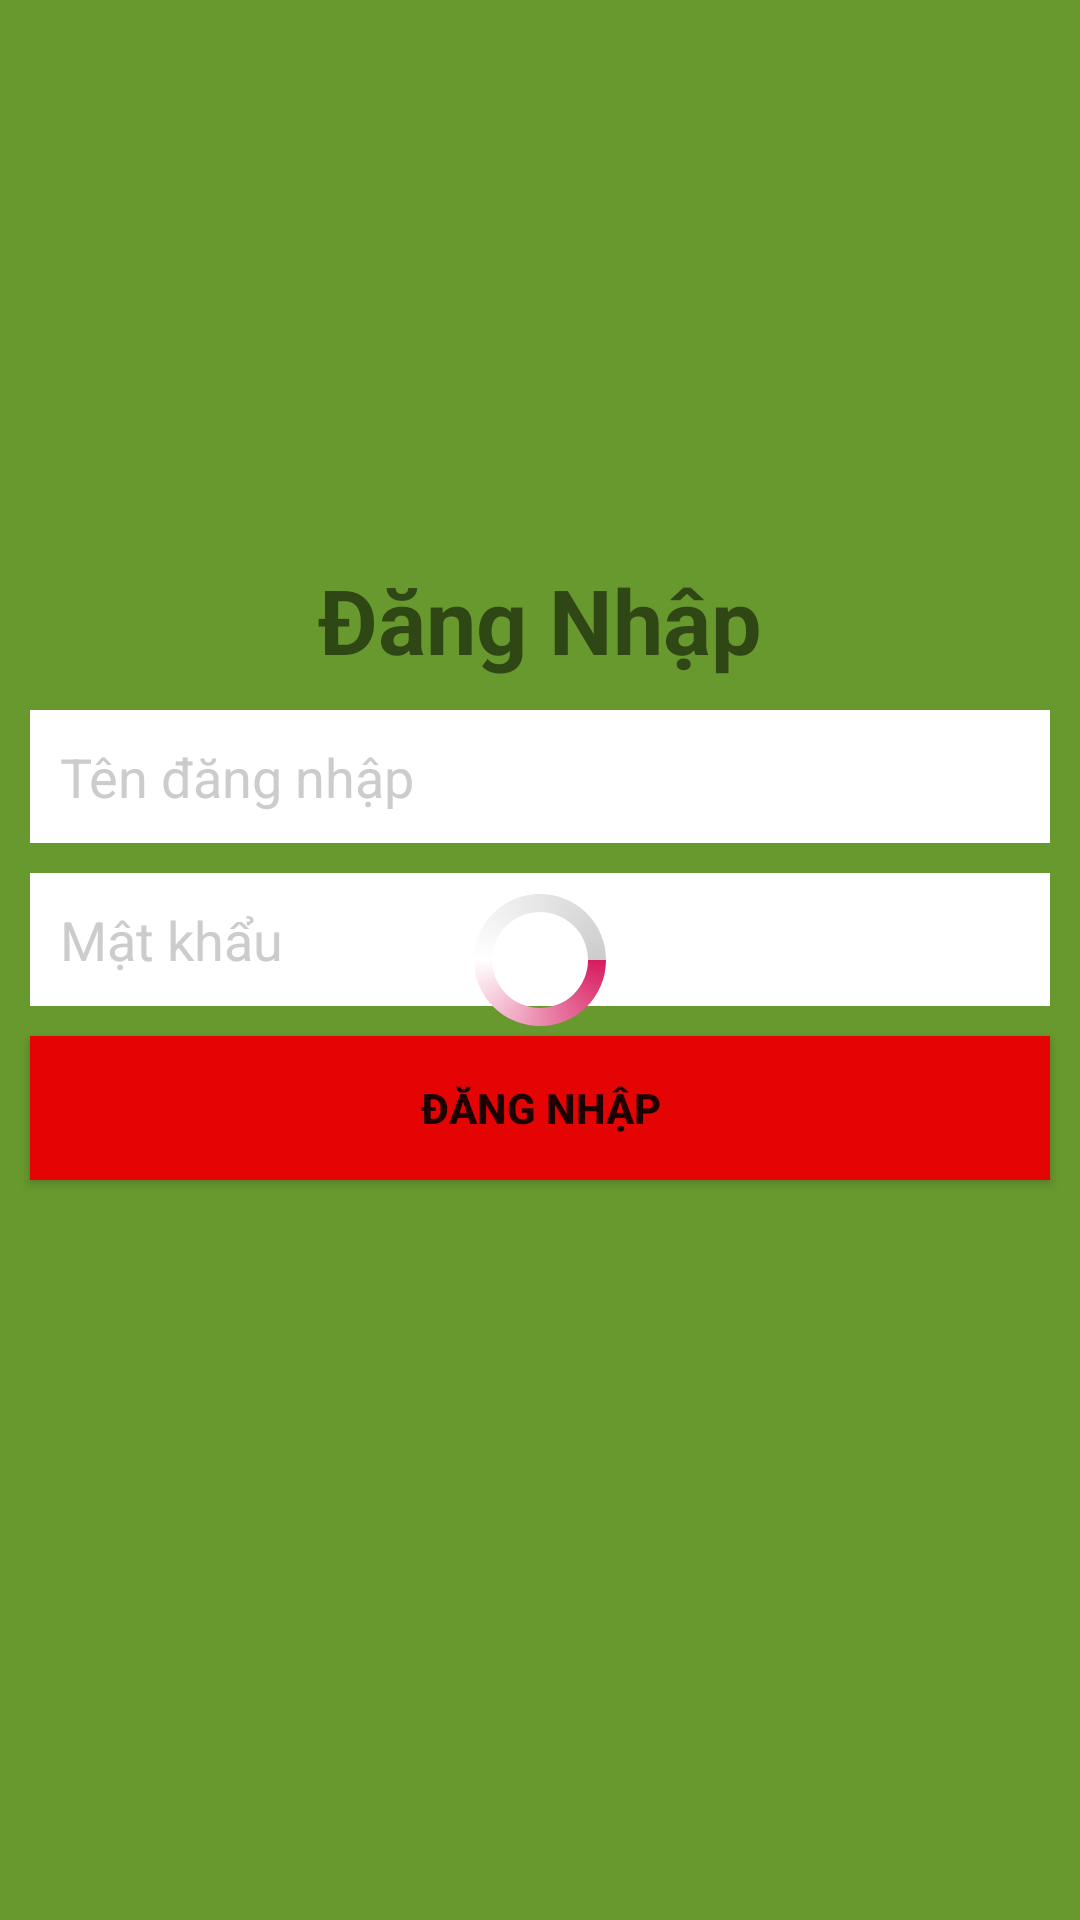

Produce the Android XML layout that renders to this screen, including the resource entries it uses.
<!-- AndroidManifest.xml: application theme AppTheme -->
<!-- res/layout/layout_login.xml -->
<?xml version="1.0" encoding="utf-8"?>
<RelativeLayout xmlns:android="http://schemas.android.com/apk/res/android"
    xmlns:tools="http://schemas.android.com/tools"
    android:layout_width="match_parent"
    android:layout_height="match_parent"
    android:background="@color/backgroundDangNhap"
    tools:context=".LoginActivity">


    <TextView
        android:layout_width="wrap_content"
        android:layout_height="wrap_content"
        android:textSize="@dimen/size30sp"
        android:text="@string/DangNhap"
        android:layout_above="@+id/lnKhungDangNhap"
        android:textStyle="bold"
        android:layout_centerHorizontal="true"
        android:layout_marginTop="@dimen/size70dp"
        android:layout_marginBottom="@dimen/size10dp"
        />

    <ImageView
        android:layout_width="@dimen/size150dp"
        android:layout_height="@dimen/size150dp"
        android:src="@drawable/trangchu"
        android:layout_alignRight="@+id/lnKhungDangNhap"
        android:layout_marginTop="@dimen/size80dp"
        />


    <LinearLayout
        android:id="@+id/lnKhungDangNhap"
        android:layout_width="match_parent"
        android:layout_height="wrap_content"
        android:orientation="vertical"
        android:layout_centerHorizontal="true"
        android:layout_centerVertical="true">



        <EditText
            android:id="@+id/edTenDangNhapDN"
            android:layout_width="match_parent"
            android:layout_height="wrap_content"
            android:hint="@string/Tendangnhap"
            android:padding="@dimen/size10dp"
            android:layout_marginLeft="@dimen/size10dp"
            android:layout_marginRight="@dimen/size10dp"
            android:layout_marginBottom="@dimen/size10dp"
            android:background="@color/colorWhite"
            android:textColorHint="@color/colorGray"
            android:drawableLeft="@drawable/user"
            android:drawablePadding="@dimen/size10dp"
            android:singleLine="true"
            android:textColor="@color/colorGray"
            />

        <EditText
            android:id="@+id/edMatKhauDN"
            android:layout_width="match_parent"
            android:layout_height="wrap_content"
            android:hint="@string/password"
            android:padding="@dimen/size10dp"
            android:layout_marginLeft="@dimen/size10dp"
            android:layout_marginRight="@dimen/size10dp"
            android:layout_marginBottom="@dimen/size10dp"
            android:background="@color/colorWhite"
            android:textColorHint="@color/colorGray"
            android:drawableLeft="@drawable/password"
            android:drawablePadding="@dimen/size10dp"
            android:singleLine="true"
            android:textColor="@color/colorGray"
            android:password="true"
            />

        <Button
            android:id="@+id/btnDangNhapDN"
            android:layout_width="match_parent"
            android:layout_height="wrap_content"
            android:text="@string/DangNhap"
            android:padding="@dimen/size10dp"
            android:background="@color/colorRed"
            android:layout_marginLeft="@dimen/size10dp"
            android:layout_marginRight="@dimen/size10dp"
            android:layout_marginBottom="@dimen/size10dp"
            android:textStyle="bold"
            />
    </LinearLayout>
    <ProgressBar
        android:id="@+id/progressBarLogin"
        style="?android:attr/progressBarStyle"
        android:layout_width="wrap_content"
        android:layout_height="wrap_content"
        android:layout_centerHorizontal="true"
        android:layout_centerVertical="true"
        android:indeterminateDrawable="@drawable/progress" />

</RelativeLayout>
<!-- resources referenced by this layout -->
<resources>
  <color name="backgroundDangNhap">#68992e</color>
  <color name="colorGray">#CCC</color>
  <color name="colorRed">#e40404</color>
  <color name="colorWhite">#FFF</color>
  <dimen name="size10dp">10dp</dimen>
  <dimen name="size150dp">150dp</dimen>
  <dimen name="size30sp">30dp</dimen>
  <dimen name="size70dp">70dp</dimen>
  <dimen name="size80dp">80dp</dimen>
  <!-- drawable progress (drawable) -->
  <?xml version="1.0" encoding="utf-8"?>
  <rotate xmlns:android="http://schemas.android.com/apk/res/android"
      android:fromDegrees="0"
      android:pivotX="50%"
      android:pivotY="50%"
      android:duration="1"
      android:toDegrees="360" >
  
      <shape
          android:innerRadiusRatio="3"
          android:shape="ring"
          android:thicknessRatio="8"
          android:useLevel="false" >
          <size
              android:height="48dip"
              android:width="48dip" />
  
          <gradient
              android:centerColor="@color/colorWhite"
              android:centerY="0.50"
              android:endColor="@color/colorGray"
              android:startColor="@color/colorAccent"
              android:type="sweep"
              android:useLevel="false" />
      </shape>
  
  </rotate>
  <string name="DangNhap">Đăng Nhập</string>
  <string name="Tendangnhap">Tên đăng nhập</string>
  <string name="password">Mật khẩu</string>
  <style name="AppTheme" parent="Theme.AppCompat.Light.DarkActionBar">
          
          <item name="colorPrimary">@color/colorPrimary</item>
          <item name="colorPrimaryDark">@color/colorPrimaryDark</item>
          <item name="colorAccent">@color/colorAccent</item>
      </style>
  <color name="colorAccent">#D81B60</color>
  <color name="colorPrimary">#008577</color>
  <color name="colorPrimaryDark">#00574B</color>
</resources>
